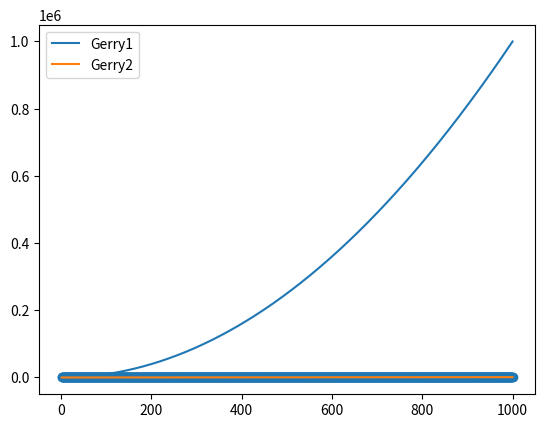

This chart was generated by the following Python code:


import matplotlib.pyplot as plt

import numpy as np

xpoints = np.array(range(1,1001))
ypoints = xpoints*xpoints

plt.plot(xpoints, ypoints, label="Gerry1")
plt.plot(xpoints, xpoints, label="Gerry2")
plt.legend()

randompoints = np.random.randint(1, 1000, 1000)
plt.scatter(xpoints, randompoints)

plt.show()


